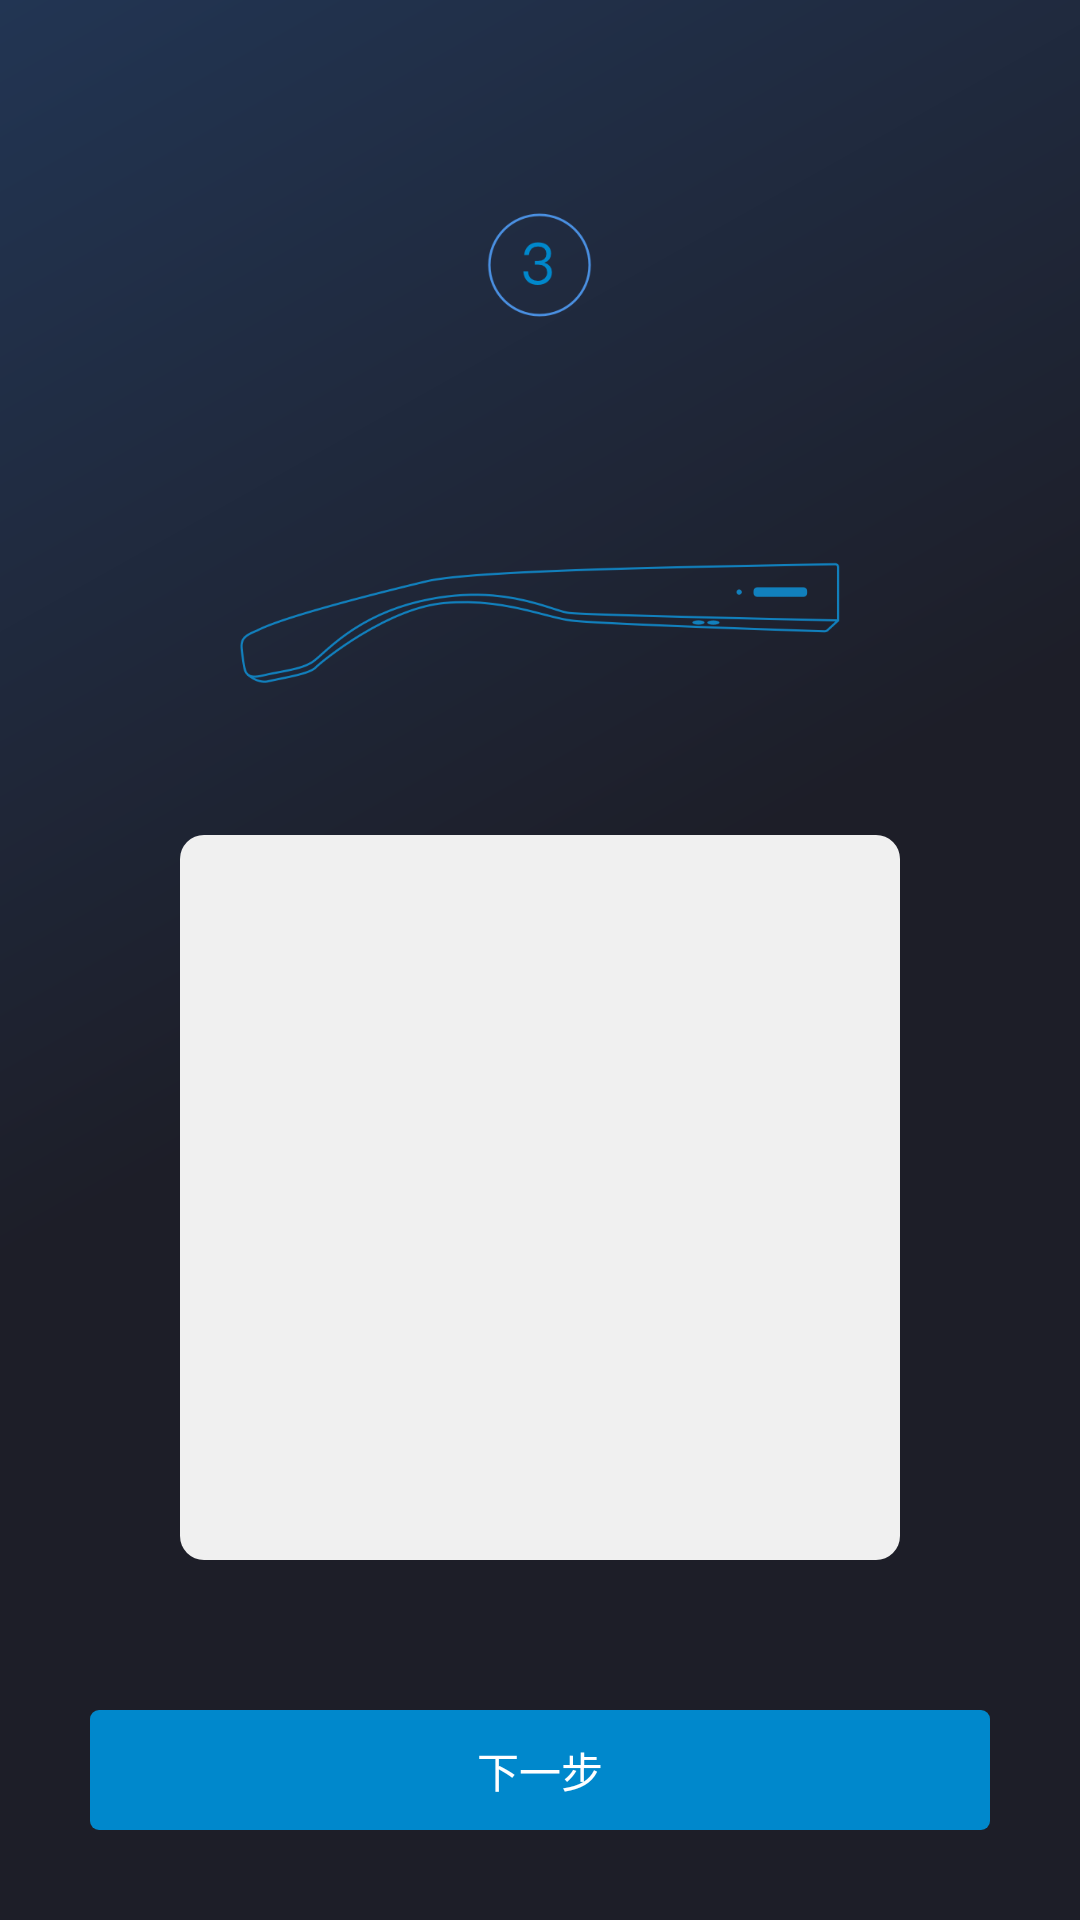

Layout XML and referenced resources for this Android screen:
<!-- AndroidManifest.xml: activity theme Theme.AppCompat.NoActionBar -->
<!-- res/layout/activity_active_3.xml -->
<?xml version="1.0" encoding="utf-8"?>
<LinearLayout xmlns:android="http://schemas.android.com/apk/res/android"
    android:id="@+id/welcome_fragment"
    android:layout_width="fill_parent"
    android:layout_height="fill_parent"
    android:layout_weight="5"
    android:background="@drawable/background_guide"
    android:clipChildren="false"
    android:orientation="vertical"
    android:paddingTop="10dp">
    <LinearLayout
        android:id="@+id/images"
        android:layout_width="fill_parent"
        android:layout_height="0dp"
        android:layout_margin="30dp"
        android:layout_weight="3"
        android:background="@drawable/sharp_white"
        android:clipChildren="false"
        android:orientation="vertical"
        android:gravity="center">


        <ImageView
            android:id="@+id/welcome_num"
            android:layout_width="35dp"
            android:layout_height="35dp"
            android:layout_margin="20dp"
            android:layout_gravity="center_horizontal"
            android:layout_marginTop="10dp"
            android:src="@drawable/guide_num_3"
            android:layout_weight="1"
            />

        <ImageView
            android:id="@+id/welcome_content"
            android:layout_width="200dp"
            android:layout_height="120dp"
            android:layout_gravity="center"
            android:src="@drawable/guide_2"
            android:layout_weight="1"
            />


        <ListView
            android:id="@+id/lv_ble_device"
            android:layout_width="match_parent"
            android:layout_height="220dp"
            android:layout_gravity="center"
            android:layout_marginLeft="30dp"
            android:layout_marginRight="30dp"
            android:layout_marginBottom="20dp"
            android:background="@drawable/sharp_gray"
            android:padding="10dp"
            android:layout_weight="1"/>

    </LinearLayout>



    <TextView
        android:id="@+id/tv_next"
        android:layout_width="match_parent"
        android:layout_height="40dp"
        android:layout_marginBottom="30dp"
        android:layout_marginLeft="30dp"
        android:layout_marginRight="30dp"
        android:background="@drawable/sharp_blue"
        android:gravity="center"
        android:text="下一步"
        android:textColor="@color/white"
        android:textSize="14dp" />

</LinearLayout>
<!-- resources referenced by this layout -->
<resources>
  <color name="white">#fff</color>
  <!-- drawable background_guide (drawable) -->
  <?xml version="1.0" encoding="utf-8"?>
  <shape xmlns:android="http://schemas.android.com/apk/res/android">
      <gradient
          android:angle="315"
          android:endColor="#1d1e28"
          android:centerColor="#1d1e28"
          android:startColor="#223553" />
  
  </shape>
  <!-- drawable guide_2: png bitmap (drawable, 27204 bytes) -->
  <!-- drawable guide_num_3: png bitmap (drawable, 7283 bytes) -->
  <!-- drawable sharp_blue (drawable) -->
  <?xml version="1.0" encoding="utf-8"?>
  <shape xmlns:android="http://schemas.android.com/apk/res/android">
      <solid android:color="@color/button_blue" />
      <corners android:topLeftRadius="3dp"
          android:topRightRadius="3dp"
          android:bottomRightRadius="3dp"
          android:bottomLeftRadius="3dp"/>
  </shape>
  <!-- drawable sharp_gray (drawable) -->
  <?xml version="1.0" encoding="utf-8"?>
  <shape xmlns:android="http://schemas.android.com/apk/res/android">
      <solid android:color="@color/line_gray" />
      <corners android:topLeftRadius="8dp"
          android:topRightRadius="8dp"
          android:bottomRightRadius="8dp"
          android:bottomLeftRadius="8dp"/>
  </shape>
  <color name="button_blue">#0088cc</color>
  <color name="line_gray">#f0f0f0</color>
</resources>
